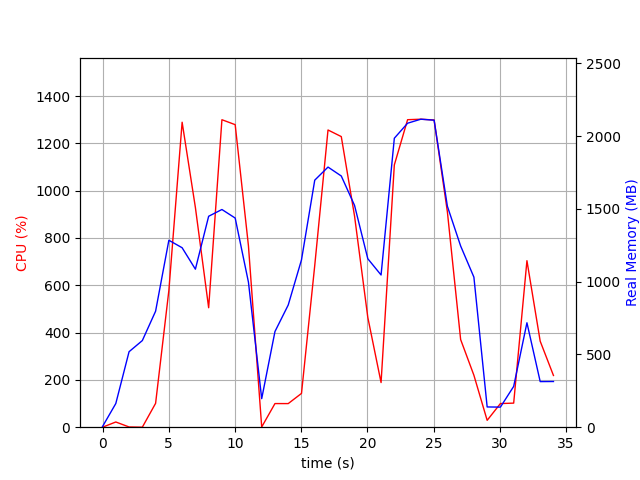

Source data for this figure (header and first rows):
elapsed_time, nproc, cpu, mem_real, mem_virtual
3.910064697265625e-05, 2, 0.0, 4.773, 37.14
1.001, 7, 22.0, 162.6, 522.3
2.003, 3, 1.0, 518.6, 1363
3.005, 3, 0.0, 595.2, 1504
4.007, 3, 100.8, 797, 1764
5.009, 3, 577.9, 1284, 2337
6.011, 3, 1289, 1233, 2197
7.013, 3, 928.6, 1086, 2324
8.015, 3, 505.0, 1449, 2552
9.017, 3, 1300, 1496, 2568
10.02, 3, 1279, 1437, 2594
11.02, 3, 766.8, 996.4, 2639
12.02, 3, 1.0, 196.1, 1053
13.02, 3, 99.9, 657.3, 1727
14.02, 3, 99.8, 839.5, 1975
15.03, 3, 142.8, 1150, 2336
16.03, 3, 683.7, 1697, 3022
17.03, 3, 1256, 1787, 2819
18.03, 3, 1228, 1726, 2968
19.03, 3, 892.6, 1524, 3114
20.04, 3, 464.2, 1157, 3236
21.04, 3, 188.7, 1046, 3304
22.04, 3, 1109, 1985, 3471
23.04, 3, 1300, 2089, 3491
24.04, 3, 1302, 2116, 3583
25.04, 3, 1299, 2109, 3603
26.05, 3, 910.5, 1518, 3699
27.05, 3, 370.5, 1245, 3727
28.05, 3, 219.6, 1031, 3727
29.05, 2, 29.0, 139.1, 8394274
30.05, 2, 99.9, 138, 8395357
31.05, 2, 101.8, 280.3, 8444875
32.05, 2, 703.9, 717.6, 8447685
33.06, 2, 363.5, 313.3, 8447713
34.06, 2, 218.7, 313.9, 8446854
